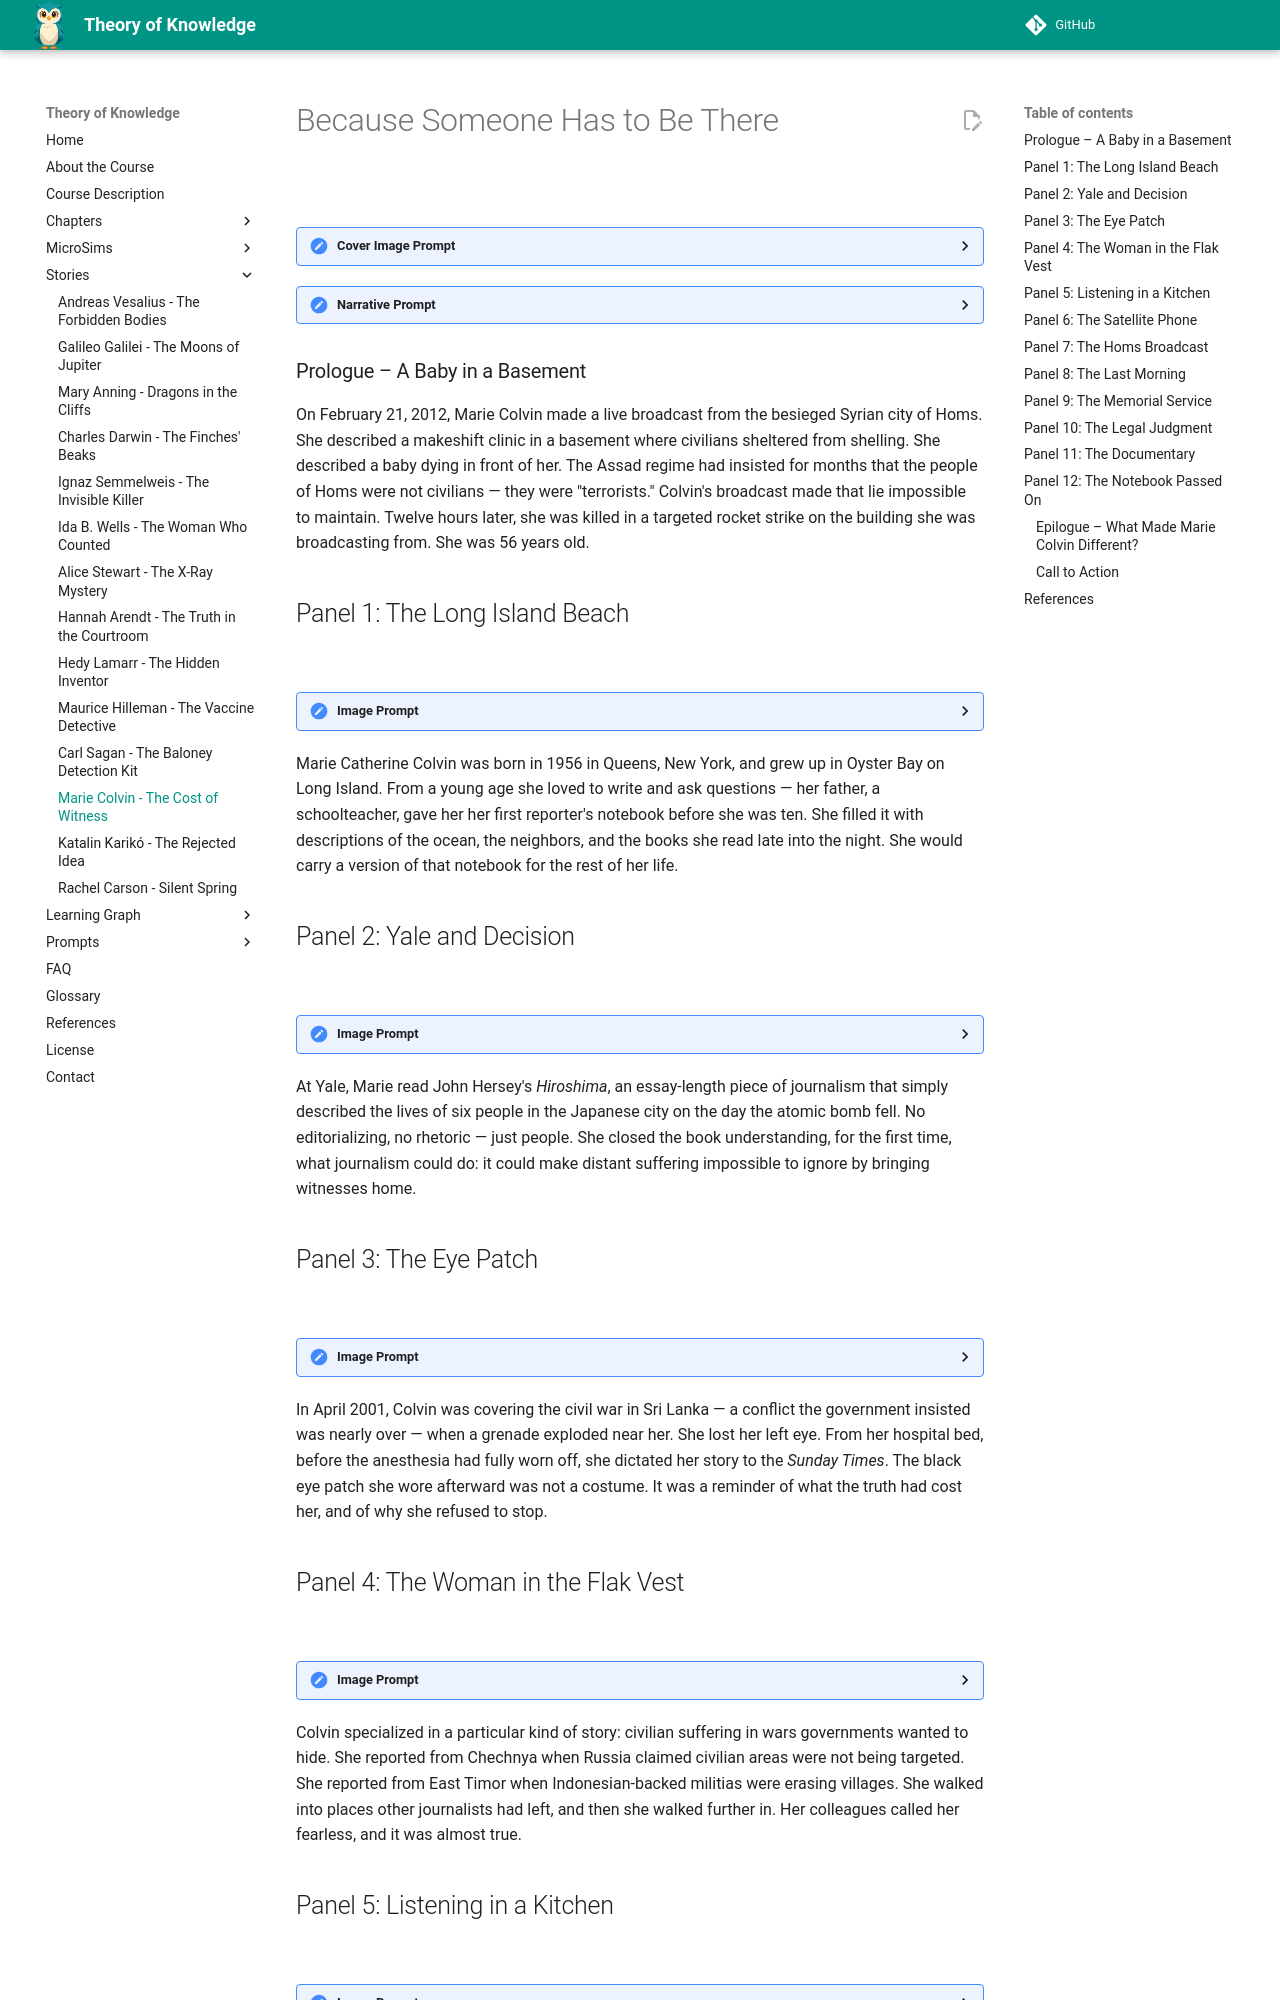

repository: dmccreary/theory-of-knowledge · page: stories/marie-colvin/index.html · generator: mkdocs

---
title: Because Someone Has to Be There - Marie Colvin and the Cost of Witness
description: A graphic-novel story of the American war correspondent who wore an eye patch, refused to leave, and gave her life to prove the wars others wanted to pretend were not happening.
image: /stories/marie-colvin/cover.png
og:image: /stories/marie-colvin/cover.png
twitter:image: /stories/marie-colvin/cover.png
social:
   cards: false
---

# Because Someone Has to Be There

![](./cover.png)
<details>
<summary>Cover Image Prompt</summary>
Please generate a wide-landscape 16:9 cover image for a graphic novel titled "Because Someone Has to Be There" in a contemporary editorial illustration style reminiscent of modern graphic novels and newsmagazine covers. Show Marie Colvin, an American war correspondent in her early 50s, with shoulder-length blonde hair, her signature black eye patch over her left eye, wearing a worn flak vest over a simple black T-shirt. She stands at the edge of a ruined street in an unnamed Middle Eastern city, holding a small reporter's notebook and a satellite phone, looking directly at the viewer with calm determination. Behind her, a distant skyline of damaged but empty buildings is softened by dust and evening light. No explicit violence, no blood, no bodies — the emotional weight comes from the empty street and her steady gaze. The title "Because Someone Has to Be There" is rendered in a clean contemporary serif typeface at the top. Color palette: dust gold, faded concrete gray, deep black, a single note of sky blue, warm evening amber. Emotional tone: weary courage. Include: (1) Colvin's direct, steady gaze, (2) the eye patch prominently visible, (3) the flak vest with Arabic press markings, (4) the reporter's notebook in hand, (5) the satellite phone, (6) empty, dust-softened buildings in the distance. Generate the image immediately without asking clarifying questions.
</details>

<details>
<summary>Narrative Prompt</summary>
This is a 12-panel graphic novel about Marie Colvin (1956-2012), the American war correspondent for the London *Sunday Times* who reported from Chechnya, Kosovo, Sierra Leone, East Timor, Sri Lanka (where she lost her left eye in 2001), Iraq, Libya, and finally Homs, Syria, where she was killed in a targeted shelling on February 22, 2012. The story is aimed at teenage readers, so violence must be handled with gravity but without explicit depiction: empty streets, distant smoke, abandoned objects, and reaction shots convey the weight of war without showing wounds or bodies. Settings range from New York newsrooms to frontline civilian basements around the world. The art style is contemporary editorial illustration with documentary realism and restrained color. Colvin should be drawn consistently: a woman with shoulder-length blonde hair, her signature black eye patch after 2001, and a flak vest over simple practical clothes. Central TOK theme: eyewitness testimony as the last defense against propaganda, and the ethics of journalism.
</details>

### Prologue – A Baby in a Basement

On February 21, 2012, Marie Colvin made a live broadcast from the besieged Syrian city of Homs. She described a makeshift clinic in a basement where civilians sheltered from shelling. She described a baby dying in front of her. The Assad regime had insisted for months that the people of Homs were not civilians — they were "terrorists." Colvin's broadcast made that lie impossible to maintain. Twelve hours later, she was killed in a targeted rocket strike on the building she was broadcasting from. She was 56 years old.

## Panel 1: The Long Island Beach

![](./panel-01.png)
<details><summary>Image Prompt</summary>
I am about to ask you to generate a series of images for a graphic novel. Please make the images have a consistent style and consistent characters. Do not ask any clarifying questions. Just generate the image immediately when asked.

Please generate a 16:9 image in contemporary editorial illustration style depicting panel 1 of 12. The scene shows a young Marie Colvin, around age 12 in 1968, on a Long Island beach holding a small reporter's notebook, staring intently out at the Atlantic Ocean. Her hair is blonde and wind-tossed; she wears a simple 1960s summer dress. Color palette: pale sand, ocean blue-gray, cream, soft morning light. Emotional tone: early curiosity. Specific details: (1) the young Marie with notebook, (2) a small spiral-bound pad and pencil, (3) a distant lighthouse, (4) seagulls overhead, (5) a dropped ice cream cup in the sand nearby, (6) a weathered wooden pier in the distance. Generate the image immediately without asking clarifying questions.
</details>

Marie Catherine Colvin was born in 1956 in Queens, New York, and grew up in Oyster Bay on Long Island. From a young age she loved to write and ask questions — her father, a schoolteacher, gave her her first reporter's notebook before she was ten. She filled it with descriptions of the ocean, the neighbors, and the books she read late into the night. She would carry a version of that notebook for the rest of her life.

## Panel 2: Yale and Decision

![](./panel-02.png)
<details><summary>Image Prompt</summary>
Please generate a 16:9 image in contemporary editorial illustration style depicting panel 2 of 12. Make the characters and style consistent with the prior panel. The scene shows Marie as a college student at Yale University in the late 1970s, seated on a library lawn with a book of John Hersey's "Hiroshima" open in her lap. She is reading intently. Color palette: ivy green, stone gray, warm afternoon gold, cream book pages. Emotional tone: the moment a vocation is chosen. Specific details: (1) Marie in 1970s jeans and a simple sweater, (2) the book clearly visible, (3) Gothic university architecture in the background, (4) a canvas bookbag beside her, (5) other students in the distance, (6) autumn leaves scattered on the grass. Generate the image immediately without asking clarifying questions.
</details>

At Yale, Marie read John Hersey's *Hiroshima*, an essay-length piece of journalism that simply described the lives of six people in the Japanese city on the day the atomic bomb fell. No editorializing, no rhetoric — just people. She closed the book understanding, for the first time, what journalism could do: it could make distant suffering impossible to ignore by bringing witnesses home.
